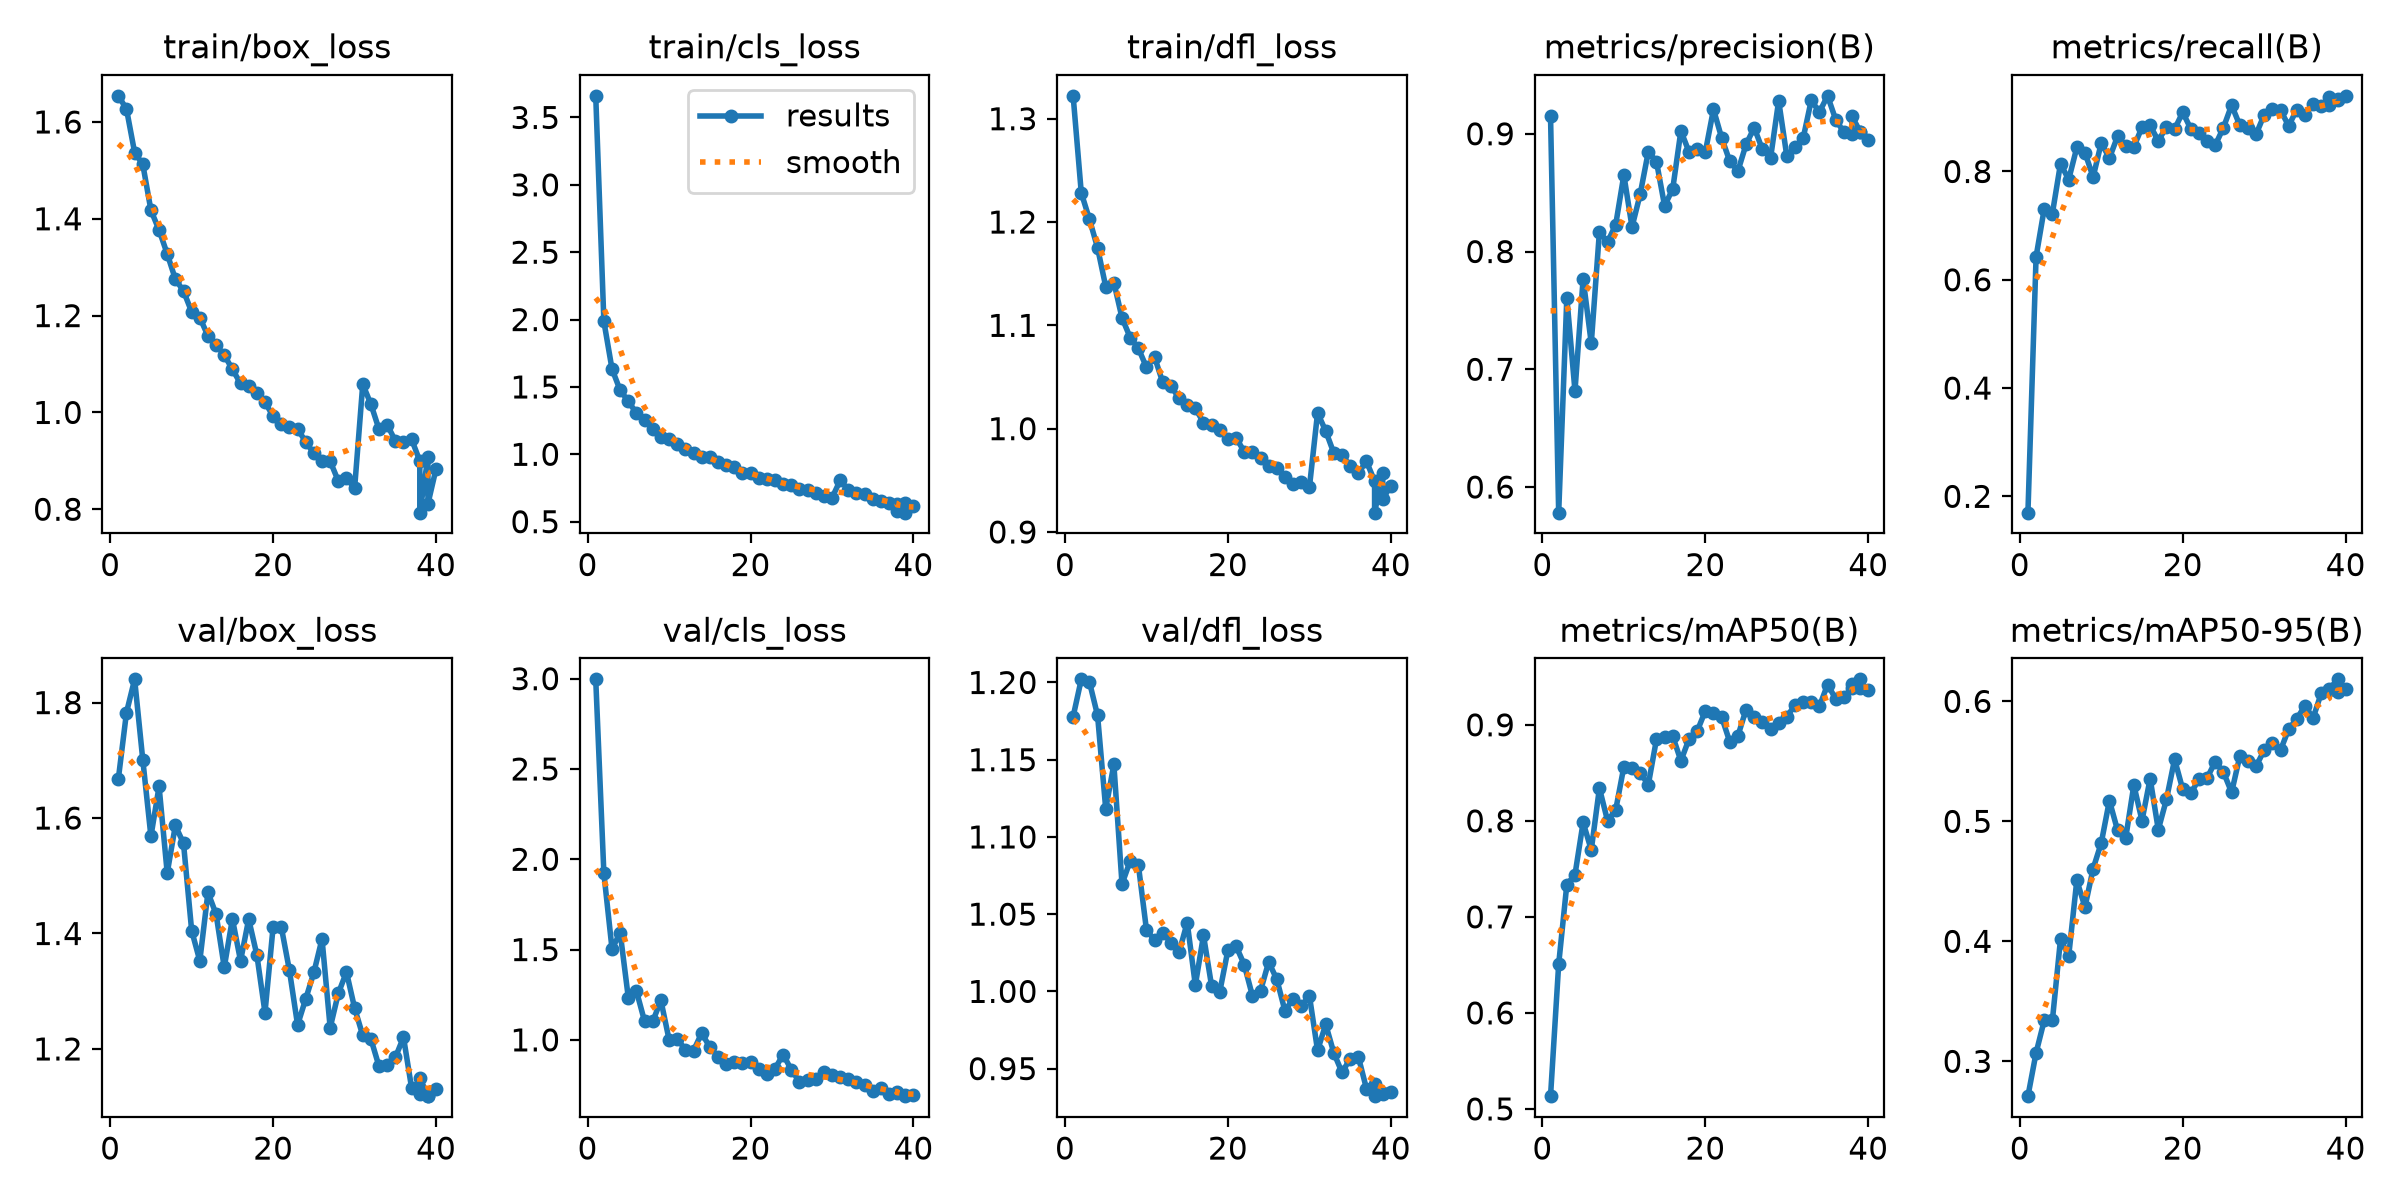

Source data for this figure (header and first rows):
epoch, time, train/box_loss, train/cls_loss, train/dfl_loss, metrics/precision(B), metrics/recall(B), metrics/mAP50(B), metrics/mAP50-95(B), val/box_loss, val/cls_loss, val/dfl_loss, lr/pg0, lr/pg1, lr/pg2
1, 49.82, 1.654, 3.661, 1.322, 0.9149, 0.1699, 0.5133, 0.271, 1.668, 2.996, 1.178, 0.0002985, 0.0002985, 0.0002985
2, 93.74, 1.627, 1.986, 1.228, 0.5782, 0.6424, 0.6508, 0.307, 1.783, 1.922, 1.202, 0.0005866, 0.0005866, 0.0005866
3, 137.9, 1.537, 1.633, 1.203, 0.7609, 0.7309, 0.7337, 0.3341, 1.84, 1.503, 1.2, 0.0008597, 0.0008597, 0.0008597
4, 181.4, 1.513, 1.475, 1.175, 0.6816, 0.7223, 0.7439, 0.3341, 1.701, 1.594, 1.179, 0.0008415, 0.0008415, 0.0008415
5, 225.5, 1.418, 1.394, 1.138, 0.7769, 0.8146, 0.7984, 0.4019, 1.568, 1.233, 1.118, 0.000819, 0.000819, 0.000819
6, 46.49, 1.377, 1.304, 1.141, 0.722, 0.7848, 0.7697, 0.3876, 1.655, 1.27, 1.147, 0.0007965, 0.0007965, 0.0007965
7, 91.06, 1.328, 1.253, 1.107, 0.8168, 0.8444, 0.834, 0.4508, 1.505, 1.102, 1.07, 0.000774, 0.000774, 0.000774
8, 134.8, 1.275, 1.189, 1.088, 0.808, 0.8348, 0.8, 0.4286, 1.587, 1.103, 1.084, 0.0007515, 0.0007515, 0.0007515
9, 181.7, 1.251, 1.129, 1.078, 0.8229, 0.7896, 0.8114, 0.4605, 1.556, 1.218, 1.082, 0.000729, 0.000729, 0.000729
10, 230, 1.208, 1.111, 1.059, 0.865, 0.8528, 0.8563, 0.482, 1.405, 1.002, 1.04, 0.0007065, 0.0007065, 0.0007065
11, 50.15, 1.196, 1.074, 1.069, 0.8208, 0.8247, 0.8555, 0.5173, 1.353, 1.007, 1.033, 0.000684, 0.000684, 0.000684
12, 98.19, 1.158, 1.04, 1.045, 0.8486, 0.8649, 0.85, 0.4925, 1.471, 0.944, 1.038, 0.0006615, 0.0006615, 0.0006615
13, 142.1, 1.139, 1.013, 1.041, 0.8848, 0.8469, 0.8377, 0.4862, 1.433, 0.9406, 1.032, 0.000639, 0.000639, 0.000639
14, 186.4, 1.118, 0.9814, 1.03, 0.8764, 0.8458, 0.8848, 0.5302, 1.341, 1.037, 1.025, 0.0006165, 0.0006165, 0.0006165
15, 230.4, 1.089, 0.9803, 1.023, 0.8388, 0.8816, 0.8868, 0.5006, 1.425, 0.9605, 1.045, 0.000594, 0.000594, 0.000594
16, 46.69, 1.06, 0.9426, 1.02, 0.8532, 0.885, 0.888, 0.5356, 1.353, 0.9067, 1.004, 0.0005715, 0.0005715, 0.0005715
17, 90.43, 1.054, 0.9182, 1.006, 0.9024, 0.8564, 0.8625, 0.4931, 1.425, 0.8676, 1.036, 0.000549, 0.000549, 0.000549
18, 133.4, 1.04, 0.9022, 1.004, 0.8846, 0.8826, 0.8852, 0.5183, 1.363, 0.877, 1.003, 0.0005265, 0.0005265, 0.0005265
19, 177.5, 1.021, 0.8605, 0.9987, 0.8869, 0.8783, 0.8934, 0.5517, 1.263, 0.8742, 0.9998, 0.000504, 0.000504, 0.000504
20, 222.1, 0.992, 0.8611, 0.9897, 0.8845, 0.9093, 0.9145, 0.5267, 1.412, 0.8764, 1.027, 0.0004815, 0.0004815, 0.0004815
21, 47.35, 0.976, 0.8244, 0.9911, 0.9207, 0.8784, 0.9123, 0.5234, 1.411, 0.8397, 1.029, 0.000459, 0.000459, 0.000459
22, 94.5, 0.9702, 0.8191, 0.9778, 0.8966, 0.8713, 0.9082, 0.5354, 1.336, 0.8098, 1.017, 0.0004365, 0.0004365, 0.0004365
23, 142.4, 0.9653, 0.8128, 0.9775, 0.8766, 0.8569, 0.8822, 0.5363, 1.242, 0.8403, 0.9972, 0.000414, 0.000414, 0.000414
24, 191.5, 0.9396, 0.7797, 0.9718, 0.8683, 0.849, 0.8886, 0.5498, 1.287, 0.9186, 1, 0.0003916, 0.0003916, 0.0003916
25, 235.1, 0.9152, 0.7706, 0.9635, 0.891, 0.8812, 0.9159, 0.5409, 1.333, 0.8353, 1.019, 0.0003691, 0.0003691, 0.0003691
26, 45.03, 0.9004, 0.744, 0.9623, 0.9052, 0.9226, 0.9081, 0.5242, 1.391, 0.7672, 1.008, 0.0003466, 0.0003466, 0.0003466
27, 89.37, 0.8992, 0.7369, 0.9537, 0.8867, 0.8853, 0.9033, 0.5542, 1.237, 0.775, 0.9873, 0.0003241, 0.0003241, 0.0003241
28, 133.2, 0.8582, 0.7121, 0.9468, 0.8791, 0.8804, 0.8961, 0.5499, 1.296, 0.7852, 0.9953, 0.0003016, 0.0003016, 0.0003016
29, 177.3, 0.8635, 0.6868, 0.9488, 0.9281, 0.8687, 0.9018, 0.546, 1.333, 0.8211, 0.9903, 0.0002791, 0.0002791, 0.0002791
30, 220.1, 0.8436, 0.6767, 0.9432, 0.881, 0.9048, 0.9084, 0.5593, 1.271, 0.8035, 0.9972, 0.0002566, 0.0002566, 0.0002566
31, 45.61, 1.058, 0.8065, 1.015, 0.8886, 0.9146, 0.9205, 0.5654, 1.223, 0.7954, 0.9618, 0.0002341, 0.0002341, 0.0002341
32, 89.89, 1.017, 0.7363, 0.9977, 0.8961, 0.9133, 0.924, 0.5593, 1.217, 0.7851, 0.9786, 0.0002116, 0.0002116, 0.0002116
33, 134, 0.9649, 0.7097, 0.9763, 0.9284, 0.8842, 0.9232, 0.5768, 1.17, 0.7649, 0.9601, 0.0001891, 0.0001891, 0.0001891
34, 177.5, 0.9745, 0.7021, 0.9748, 0.9184, 0.9145, 0.9193, 0.5855, 1.173, 0.7496, 0.9476, 0.0001666, 0.0001666, 0.0001666
35, 224.3, 0.9412, 0.6717, 0.9638, 0.9322, 0.9038, 0.9418, 0.5964, 1.185, 0.7174, 0.9563, 0.0001441, 0.0001441, 0.0001441
36, 44.48, 0.9386, 0.6553, 0.9571, 0.9121, 0.9242, 0.9271, 0.586, 1.22, 0.7327, 0.9578, 0.0001216, 0.0001216, 0.0001216
37, 88.14, 0.9444, 0.6391, 0.9684, 0.9014, 0.921, 0.9291, 0.6069, 1.132, 0.701, 0.9371, 9.9081e-05, 9.9081e-05, 9.9081e-05
38, 149.6, 0.8995, 0.633, 0.9492, 0.8997, 0.9369, 0.9383, 0.6094, 1.122, 0.703, 0.9322, 7.65832e-05, 7.65832e-05, 7.65832e-05
38, 90, 0.7929, 0.5776, 0.9187, 0.9148, 0.9223, 0.9425, 0.6103, 1.149, 0.714, 0.9403, 7.65832e-05, 7.65832e-05, 7.65832e-05
39, 239.9, 0.9071, 0.6395, 0.9569, 0.9018, 0.9335, 0.9473, 0.6184, 1.119, 0.6882, 0.9338, 5.40855e-05, 5.40855e-05, 5.40855e-05
39, 146.2, 0.8112, 0.5669, 0.932, 0.9016, 0.932, 0.9382, 0.6081, 1.118, 0.6971, 0.9339, 5.40855e-05, 5.40855e-05, 5.40855e-05
40, 188.2, 0.8839, 0.6155, 0.9446, 0.895, 0.9397, 0.9366, 0.6101, 1.131, 0.6943, 0.9352, 3.15878e-05, 3.15878e-05, 3.15878e-05
